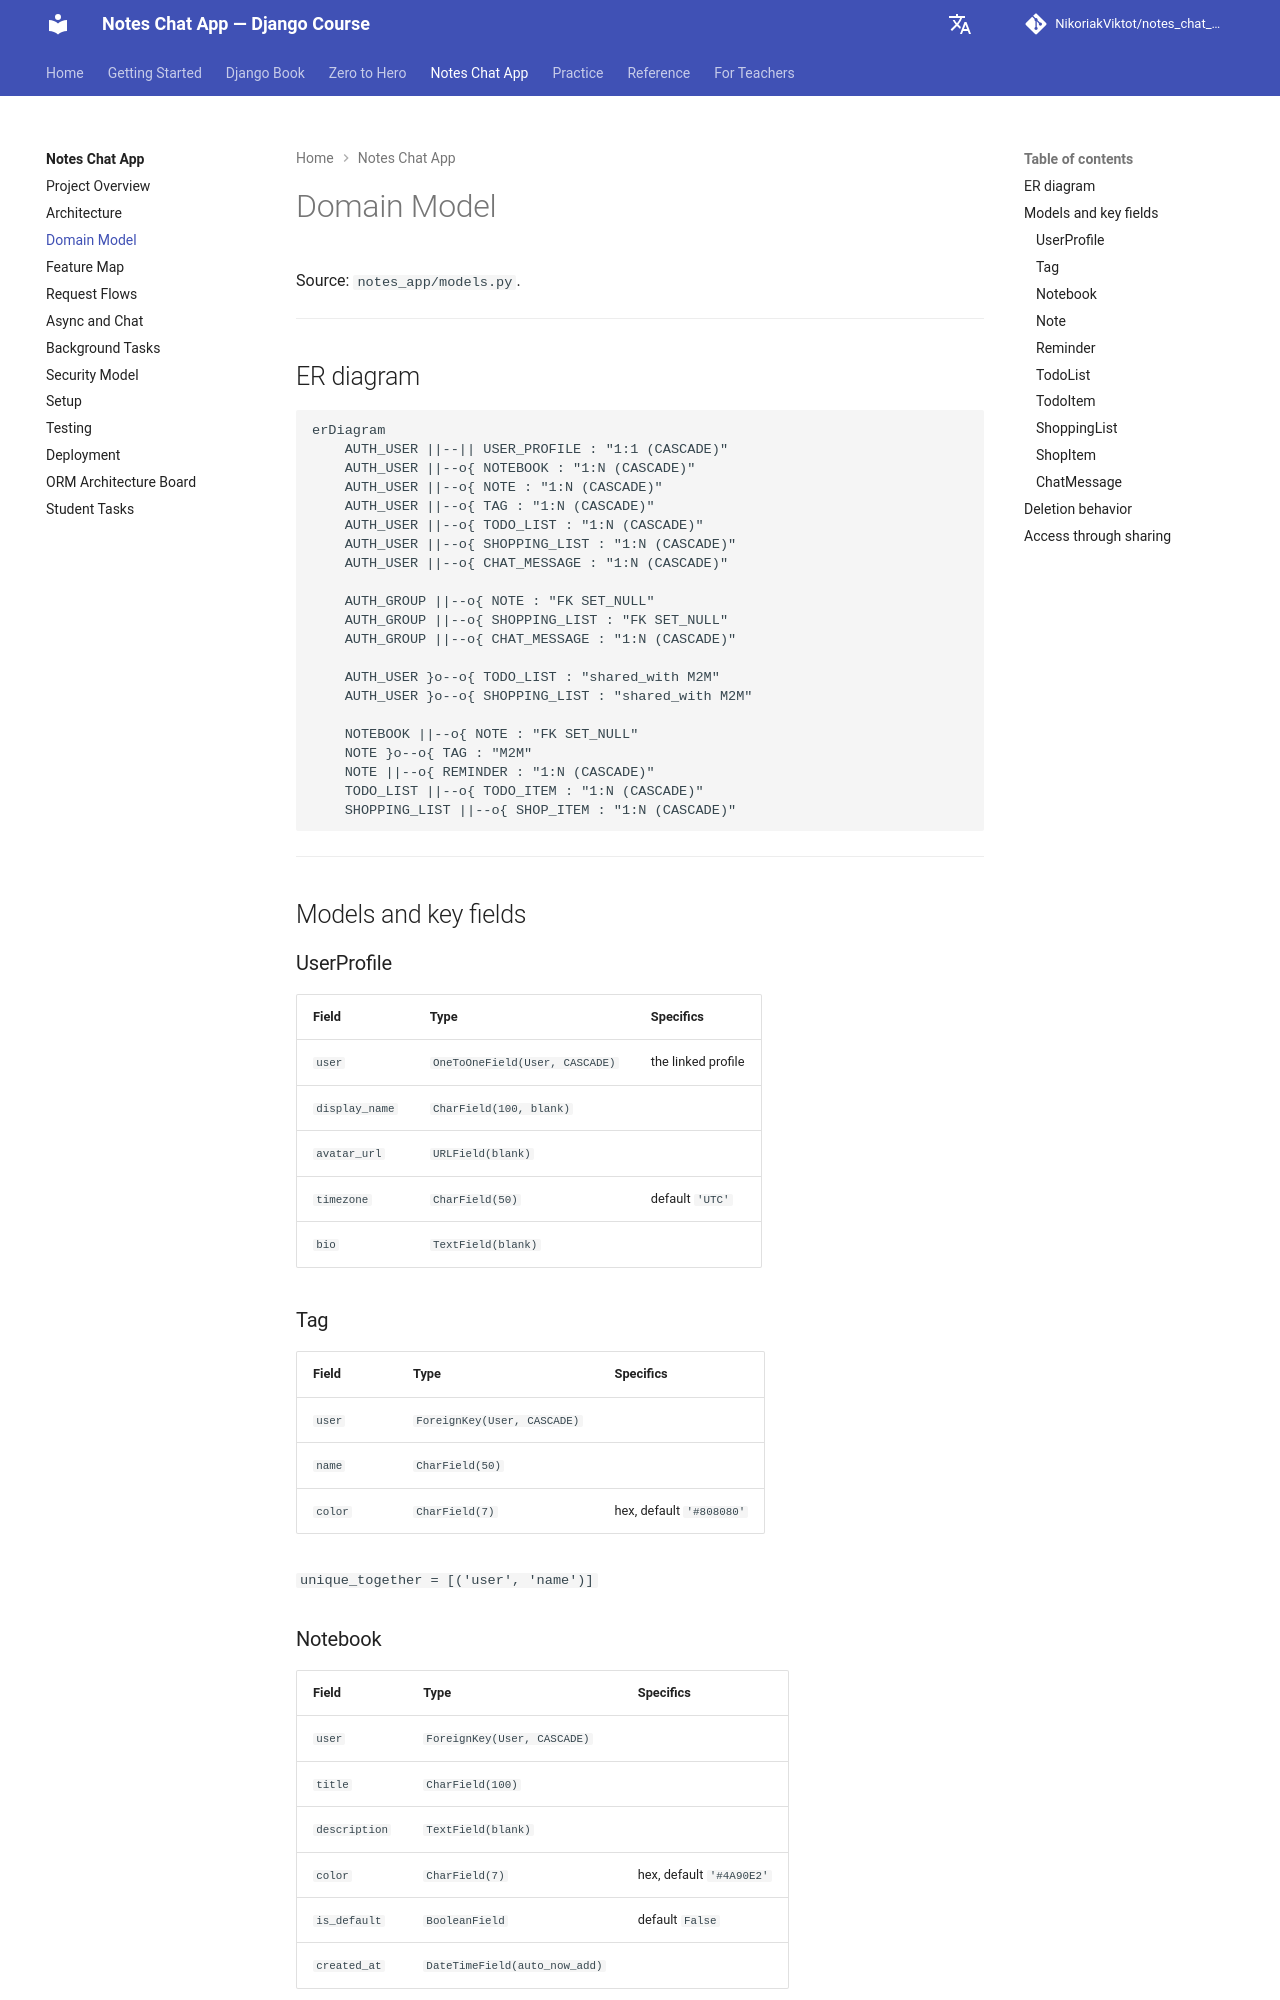

repository: NikoriakViktot/notes_chat_app · page: en/12_final_project/domain_model/index.html · generator: mkdocs

# Domain Model

Джерело: `notes_app/models.py`.

---

## ER-діаграма

```mermaid
erDiagram
    AUTH_USER ||--|| USER_PROFILE : "1:1 (CASCADE)"
    AUTH_USER ||--o{ NOTEBOOK : "1:N (CASCADE)"
    AUTH_USER ||--o{ NOTE : "1:N (CASCADE)"
    AUTH_USER ||--o{ TAG : "1:N (CASCADE)"
    AUTH_USER ||--o{ TODO_LIST : "1:N (CASCADE)"
    AUTH_USER ||--o{ SHOPPING_LIST : "1:N (CASCADE)"
    AUTH_USER ||--o{ CHAT_MESSAGE : "1:N (CASCADE)"

    AUTH_GROUP ||--o{ NOTE : "FK SET_NULL"
    AUTH_GROUP ||--o{ SHOPPING_LIST : "FK SET_NULL"
    AUTH_GROUP ||--o{ CHAT_MESSAGE : "1:N (CASCADE)"

    AUTH_USER }o--o{ TODO_LIST : "shared_with M2M"
    AUTH_USER }o--o{ SHOPPING_LIST : "shared_with M2M"

    NOTEBOOK ||--o{ NOTE : "FK SET_NULL"
    NOTE }o--o{ TAG : "M2M"
    NOTE ||--o{ REMINDER : "1:N (CASCADE)"
    TODO_LIST ||--o{ TODO_ITEM : "1:N (CASCADE)"
    SHOPPING_LIST ||--o{ SHOP_ITEM : "1:N (CASCADE)"
```

---

## Моделі і ключові поля

### UserProfile

| Поле | Тип | Особливості |
|------|-----|-------------|
| `user` | `OneToOneField(User, CASCADE)` | прив'язаний профіль |
| `display_name` | `CharField(100, blank)` | |
| `avatar_url` | `URLField(blank)` | |
| `timezone` | `CharField(50)` | default `'UTC'` |
| `bio` | `TextField(blank)` | |

### Tag

| Поле | Тип | Особливості |
|------|-----|-------------|
| `user` | `ForeignKey(User, CASCADE)` | |
| `name` | `CharField(50)` | |
| `color` | `CharField(7)` | hex, default `'#808080'` |

`unique_together = [('user', 'name')]`

### Notebook

| Поле | Тип | Особливості |
|------|-----|-------------|
| `user` | `ForeignKey(User, CASCADE)` | |
| `title` | `CharField(100)` | |
| `description` | `TextField(blank)` | |
| `color` | `CharField(7)` | hex, default `'#4A90E2'` |
| `is_default` | `BooleanField` | default `False` |
| `created_at` | `DateTimeField(auto_now_add)` | |
